Labelled photos from "new_dataset", an image-classification folder in Dev789-del/Tree_Classification. The possible labels are: African tulip, Alstonia scholaris, banyan tree, coconut tree, Ficus religiosa, mango, Quercus robur, rhododendron tree, Royal Poinciana, silver birch.

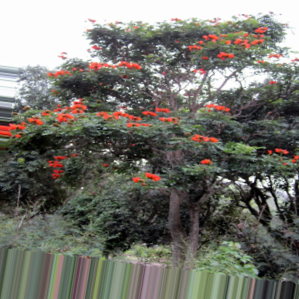
Label: African tulip

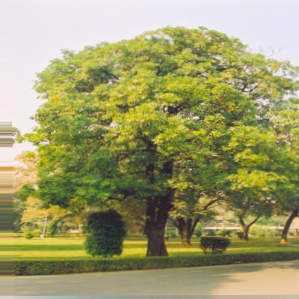
Label: Alstonia scholaris

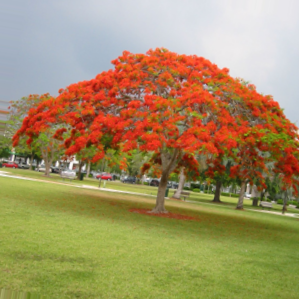
Label: Royal Poinciana

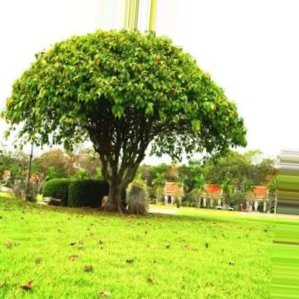
Label: Ficus religiosa

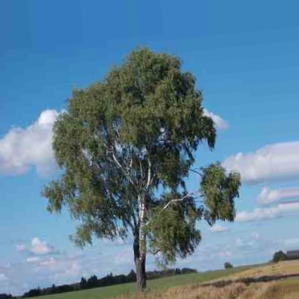
Label: silver birch

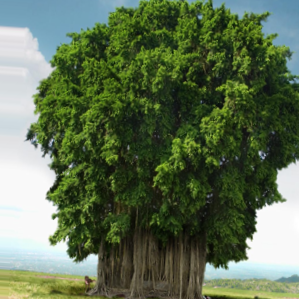
Label: banyan tree
